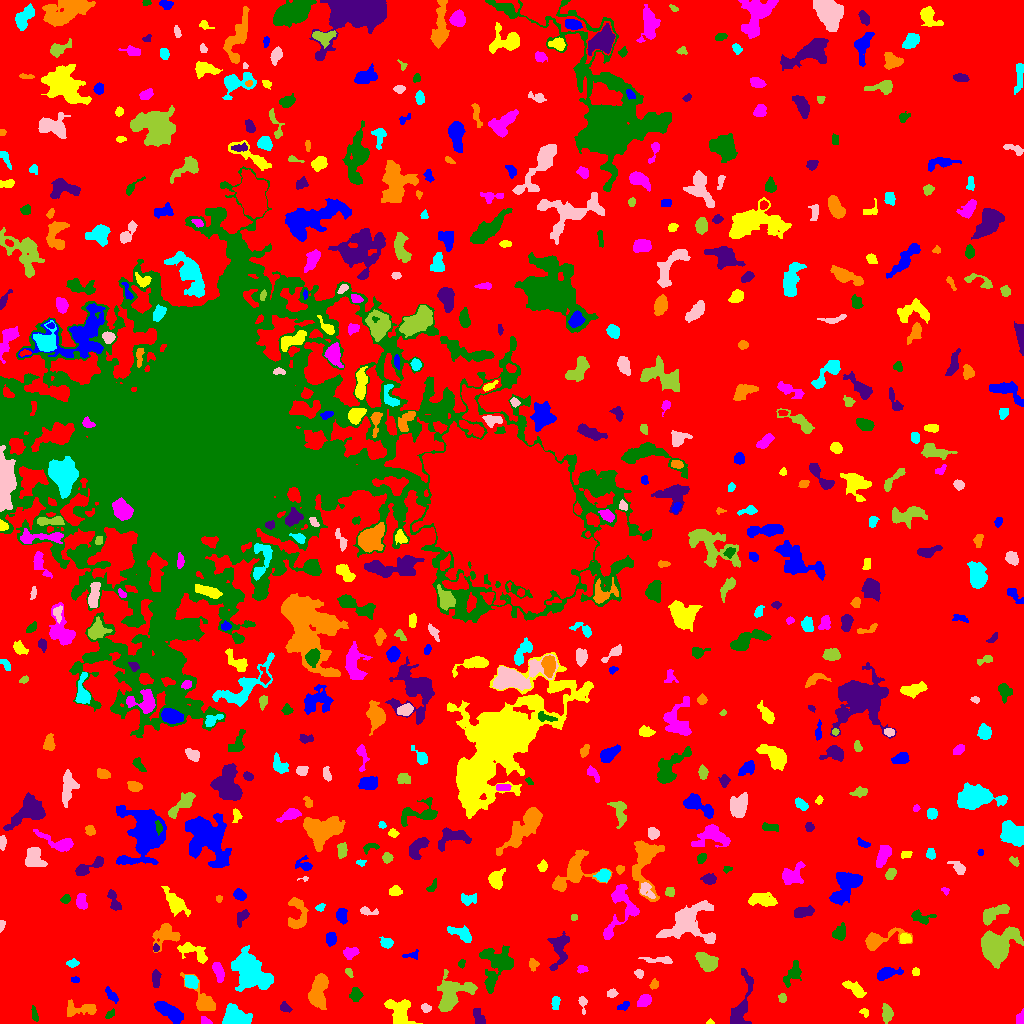

Values plotted in this chart, from the file beside it:
ID, X, Y, A, B, theta, total_flux, mu_max, mu_median, mu_mean, R_fwhm, R_e, R10, R90, x_start, x_end, y_start, y_end, area, greylevel
0, 518.5, 513.7, 309.8, 292, -1.503, 1306545, 12.0, 1.0, 1.711, 67.24, 223, 83.97, 365, 0, 1023, 0, 1023, 763509, 1.711
1, 170.2, 11.33, 8.157, 2.98, -0.5821, 1388, 8.0, 3.5, 3.615, 7.818, 6.155, 2.394, 9.575, 154, 183, 0, 22, 384, 7.615
2, 710.1, 1.029, 1.417, 1.082, 0.02921, 35.0, 3.0, 1.0, 1.029, 1.784, 1.382, 0.5642, 2.326, 706, 714, 0, 5, 34, 7.029
3, 205, 2.084, 2.225, 1.459, -0.8228, 83.0, 4.0, 1.0, 1.153, 2.646, 2.034, 0.7979, 3.432, 201, 212, 0, 7, 72, 6.153
4, 109.8, 9.142, 2.991, 1.543, 0.7738, 127.0, 4.0, 2.0, 1.868, 3.827, 2.764, 0.9772, 4.146, 105, 114, 5, 15, 68, 6.868
5, 478.9, 5.622, 4.352, 2.112, -1.17, 426.0, 8.0, 3.0, 2.784, 3.7, 3.432, 1.262, 5.585, 473, 485, 0, 15, 153, 7.784
6, 80.34, 14.18, 9.4, 3.365, -0.0006212, 616.0, 4.0, 2.0, 2.117, 8.292, 5.614, 2.326, 8.5, 67, 96, 7, 24, 291, 6.117
7, 235.6, 6.204, 5.602, 3.963, -0.3362, 4343, 29.0, 8.0, 10.05, 6.283, 5.614, 2.257, 9.219, 222, 252, 0, 20, 432, 14.05
8, 582.7, 20.56, 4.2, 1.865, -1.463, 160.0, 4.0, 1.0, 1.649, 3.613, 2.985, 0.9772, 5.015, 578, 587, 9, 27, 97, 5.649
9, 886.9, 10.23, 4.454, 2.565, -1.463, 482.0, 5.0, 3.0, 2.786, 5.585, 4.146, 1.693, 6.383, 882, 893, 0, 20, 173, 6.786
10, 983.7, 37.49, 14.17, 5.112, -0.9199, 2396, 12.0, 3.0, 4.0, 6.507, 7.247, 2.706, 12.28, 971, 1006, 9, 60, 599, 7.0
11, 624, 17.86, 3.304, 1.805, 0.5398, 160.0, 4.0, 2.0, 1.839, 3.827, 2.821, 0.9772, 4.687, 617, 629, 13, 22, 87, 5.839
12, 865, 10.6, 1.97, 1.584, -1.031, 47.0, 2.0, 1.0, 0.746, 3.568, 2.257, 0.7979, 3.338, 859, 868, 6, 15, 63, 5.746
13, 1020, 3.5, 2.291, 1.5, -0.0, 64.0, 2.0, 1.0, 0.6737, 3.909, 2.185, 0.9772, 3.613, 1016, 1023, 0, 15, 95, 5.674
14, 34.05, 8.505, 3.134, 1.388, -1.351, 95.0, 3.0, 1.0, 1.118, 3.09, 2.459, 0.9772, 3.868, 31, 38, 2, 18, 85, 6.118
15, 284.6, 16.17, 2.807, 2.084, -0.604, 207.0, 5.0, 2.0, 2.202, 3.29, 2.985, 1.128, 4.754, 280, 292, 11, 22, 94, 6.202
16, 318.2, 32.48, 8.922, 3.764, 1.398, 1760, 9.0, 3.0, 3.492, 7.421, 6.864, 2.706, 10.66, 308, 328, 14, 50, 504, 7.492
17, 555.5, 21.42, 3.36, 1.947, 1.531, 188.0, 4.0, 2.0, 1.825, 4.297, 3.141, 1.128, 5.078, 551, 560, 14, 27, 103, 5.825
18, 425.8, 15.54, 2.255, 1.872, -0.5452, 169.0, 5.0, 2.0, 2.112, 3.038, 2.523, 0.9772, 4.184, 421, 431, 11, 20, 80, 7.112
19, 782.5, 25.77, 2.237, 1.888, -1.215, 153.0, 5.0, 2.0, 2.155, 2.764, 2.523, 0.9772, 4.146, 778, 786, 21, 30, 71, 6.155
20, 16.51, 36.03, 12.69, 4.275, 0.4766, 1367, 6.0, 2.0, 2.459, 9.132, 7.203, 2.877, 11.21, 0, 39, 23, 50, 556, 6.459
21, 111.3, 28.29, 4.297, 1.85, -0.89, 300.0, 5.0, 2.0, 2.439, 4.107, 3.568, 1.382, 5.441, 105, 118, 20, 37, 123, 6.439
22, 399.5, 11.17, 7.602, 5.239, -1.058, 1676, 10.0, 4.0, 3.643, 7.506, 6.747, 2.585, 10.28, 384, 422, 0, 24, 460, 7.643
23, 644.2, 22.78, 3.219, 2.615, 0.7259, 526.0, 7.0, 3.0, 3.372, 4.918, 3.742, 1.493, 5.781, 637, 651, 17, 29, 156, 7.372
24, 355.5, 28.94, 3.161, 2.583, -1.53, 477.0, 7.0, 3.0, 3.267, 4.583, 3.568, 1.382, 5.698, 349, 363, 22, 36, 146, 7.267
25, 741.7, 18.99, 17.07, 4.188, 1.339, 1075, 5.0, 2.0, 2.125, 7.356, 7.069, 2.764, 11.23, 730, 753, 0, 55, 506, 6.125
26, 654.1, 39.44, 2.176, 1.679, 1.115, 117.0, 4.0, 1.0, 1.539, 3.29, 2.326, 0.7979, 3.827, 649, 658, 34, 45, 76, 8.539
27, 190.9, 41.65, 3.34, 2.733, -0.7115, 749.0, 9.0, 5.0, 4.539, 5.202, 3.949, 1.596, 6.024, 184, 198, 35, 48, 165, 10.54
28, 611.9, 30.03, 2.443, 1.978, 0.3621, 231.0, 5.0, 3.0, 2.852, 3.909, 2.821, 1.128, 4.37, 607, 618, 26, 35, 81, 6.852
29, 450.4, 28.82, 9.097, 6.63, 0.9418, 2797, 12.0, 3.0, 3.945, 7.979, 7.247, 2.821, 12.3, 437, 477, 12, 54, 709, 7.945
30, 828.2, 41.76, 3.13, 2.399, 0.6115, 248.0, 5.0, 2.0, 2.195, 3.742, 3.241, 1.262, 5.078, 822, 835, 37, 47, 113, 7.195
31, 75.27, 43.8, 2.152, 1.479, -0.04435, 112.0, 4.0, 2.0, 2.154, 3.478, 2.326, 0.7979, 3.478, 71, 79, 41, 47, 52, 6.154
32, 852.8, 35.55, 7.042, 2.199, -0.5502, 335.0, 7.0, 1.0, 1.523, 1.954, 4.222, 1.262, 7.092, 842, 866, 26, 43, 220, 6.523
33, 218.4, 51.68, 4.542, 1.961, -1.296, 683.0, 11.0, 3.0, 3.753, 3.568, 3.613, 1.382, 6.129, 212, 224, 41, 61, 182, 8.753
34, 792.7, 49.78, 6.108, 3.107, 0.939, 600.0, 7.0, 2.0, 2.39, 4.478, 4.478, 1.693, 7.527, 783, 801, 36, 63, 251, 6.39
35, 155.8, 44.89, 4.422, 1.889, -1.552, 440.0, 7.0, 3.0, 3.235, 4.297, 3.7, 1.382, 5.698, 152, 161, 36, 54, 136, 7.235
36, 203.4, 22.33, 9.644, 3.877, -0.9079, 1261, 10.0, 3.0, 3.464, 5.809, 5.202, 2.034, 8.938, 180, 215, 13, 51, 364, 7.464
37, 250.6, 51.09, 10.31, 6.94, -0.8331, 7067, 20.0, 6.0, 6.611, 7.939, 9.837, 3.568, 15.72, 231, 273, 32, 78, 1069, 9.611
38, 639.2, 50.1, 1.943, 1.697, -0.732, 104.0, 4.0, 1.0, 1.425, 3.192, 2.257, 0.7979, 3.656, 634, 643, 45, 54, 73, 7.425
39, 349, 50.91, 2.45, 1.469, -0.9364, 126.0, 4.0, 2.0, 2.066, 3.338, 2.326, 0.9772, 3.742, 345, 353, 46, 55, 61, 6.066
40, 125.1, 58.36, 2.634, 2.056, 1.139, 272.0, 6.0, 3.0, 2.989, 4.068, 2.985, 1.128, 4.687, 120, 129, 53, 63, 91, 6.989
41, 886.4, 50.01, 5.761, 2.558, 0.2567, 773.0, 8.0, 3.0, 3.332, 5.781, 4.514, 1.784, 7.181, 877, 903, 43, 56, 232, 7.332
42, 915.5, 51.5, 1.819, 1.539, 0.0, 68.0, 3.0, 1.0, 1.133, 2.523, 2.111, 0.7979, 3.432, 912, 919, 48, 56, 60, 6.133
43, 581.8, 54.12, 2.485, 1.876, 0.007238, 174.0, 5.0, 2.0, 2.32, 3.192, 2.706, 1.128, 4.222, 577, 588, 50, 58, 75, 7.32
44, 461.5, 59.78, 2.105, 1.558, 1.267, 123.0, 5.0, 2.0, 2.196, 2.646, 2.257, 0.7979, 3.613, 458, 465, 55, 64, 56, 6.196
45, 559.4, 75.76, 8.453, 4.29, 1.494, 1124, 7.0, 3.0, 2.838, 6.817, 5.944, 2.394, 9.305, 547, 569, 53, 92, 396, 6.838
46, 532.8, 59.06, 2.866, 2.091, -1.391, 201.0, 5.0, 2.0, 2.072, 3.241, 2.985, 1.128, 4.72, 529, 539, 52, 65, 97, 7.072
47, 72.28, 60.21, 2.753, 1.861, 0.03482, 223.0, 5.0, 2.0, 2.563, 3.7, 2.877, 1.128, 4.478, 66, 79, 56, 65, 87, 6.563
48, 660.2, 63.26, 8.606, 1.634, -0.05953, 287.0, 4.0, 2.0, 1.739, 5.262, 4.029, 1.493, 6.457, 638, 672, 60, 67, 165, 5.739
49, 707.2, 61.57, 5.598, 3.49, -0.6499, 1127, 8.0, 3.0, 3.489, 6.817, 5.47, 2.111, 8.667, 695, 718, 52, 71, 323, 7.489
50, 772.2, 67.17, 3.118, 2.564, 1.485, 364.0, 5.0, 3.0, 2.779, 4.72, 3.613, 1.493, 5.528, 767, 778, 60, 75, 131, 6.779
51, 412.4, 68.29, 4.414, 2.058, 0.1243, 159.0, 3.0, 2.0, 1.787, 4.068, 3.09, 1.262, 4.787, 402, 418, 64, 74, 89, 5.787
52, 192.5, 72.11, 8.832, 3.563, -0.4398, 1099, 9.0, 3.0, 3.58, 4.72, 5.499, 2.034, 8.813, 177, 207, 60, 81, 307, 7.58
53, 350.9, 70.74, 3.619, 2.389, 0.3238, 454.0, 9.0, 3.0, 3.027, 3.29, 3.656, 1.382, 5.836, 343, 359, 64, 76, 150, 7.027
54, 497.6, 58.77, 10.78, 7.078, 1.16, 2143, 10.0, 2.0, 2.831, 6.604, 7.464, 2.706, 12.96, 479, 513, 30, 78, 757, 6.831
55, 155.6, 75.5, 2.006, 1.384, 1.571, 158.0, 7.0, 3.5, 3.292, 2.764, 2.111, 0.7979, 3.241, 153, 159, 72, 80, 48, 10.29
56, 877.6, 83.01, 10.78, 3.879, 0.2411, 1161, 9.0, 2.0, 3.008, 5.499, 5.202, 2.034, 9.132, 865, 912, 73, 96, 386, 7.008
57, 386.8, 80.82, 3.058, 2.395, -0.2562, 366.0, 6.0, 3.0, 2.976, 4.652, 3.432, 1.382, 5.352, 379, 393, 75, 87, 123, 6.976
58, 687.1, 100.8, 12.24, 9.262, 0.4213, 4161, 11.0, 3.0, 4.009, 9.045, 9.184, 3.523, 15.15, 656, 715, 80, 123, 1038, 8.009
59, 996.4, 76.8, 8.137, 6.309, 0.6935, 12600, 46.0, 8.0, 12.96, 7.899, 7.878, 3.038, 13.9, 981, 1023, 55, 97, 972, 15.96
... 557 more rows
